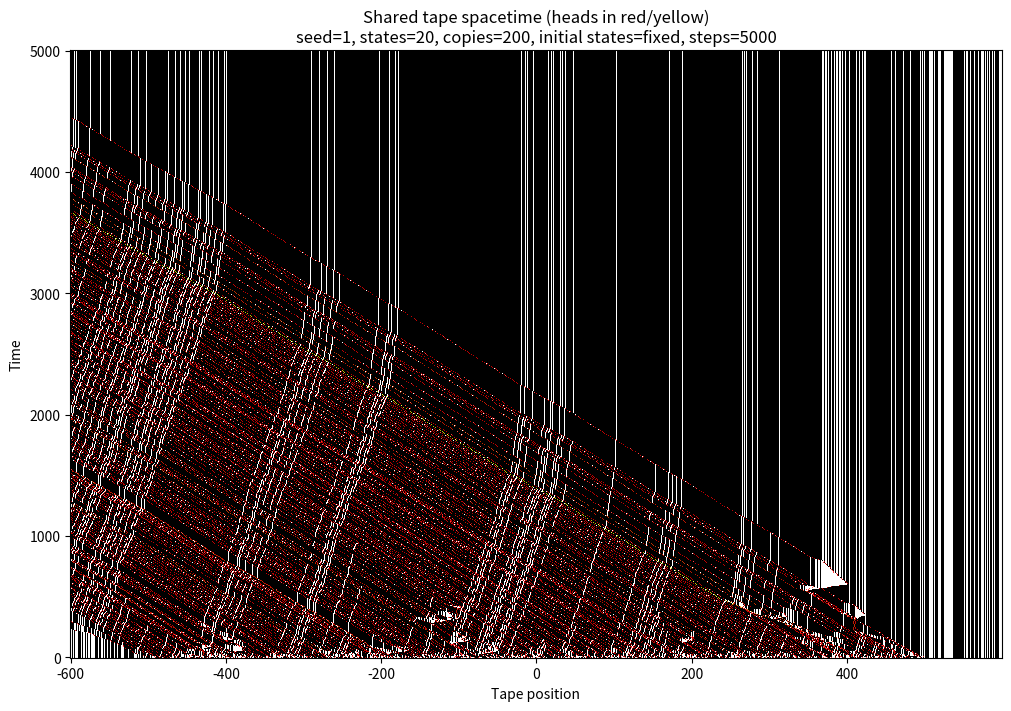
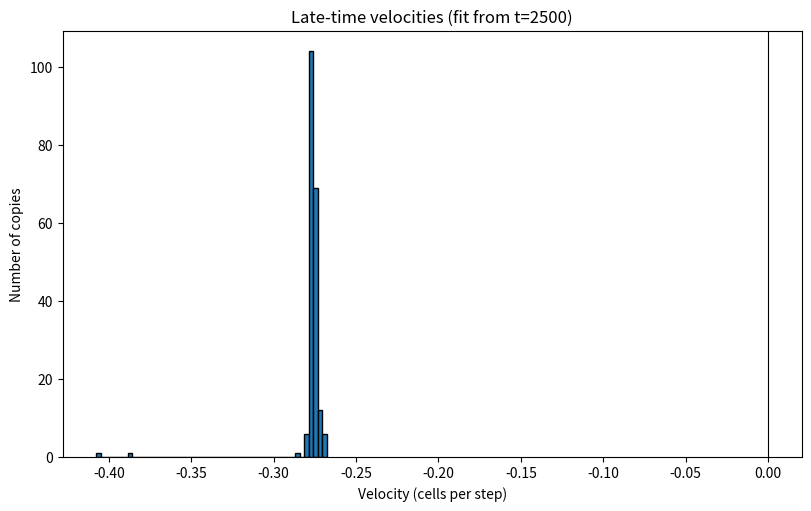
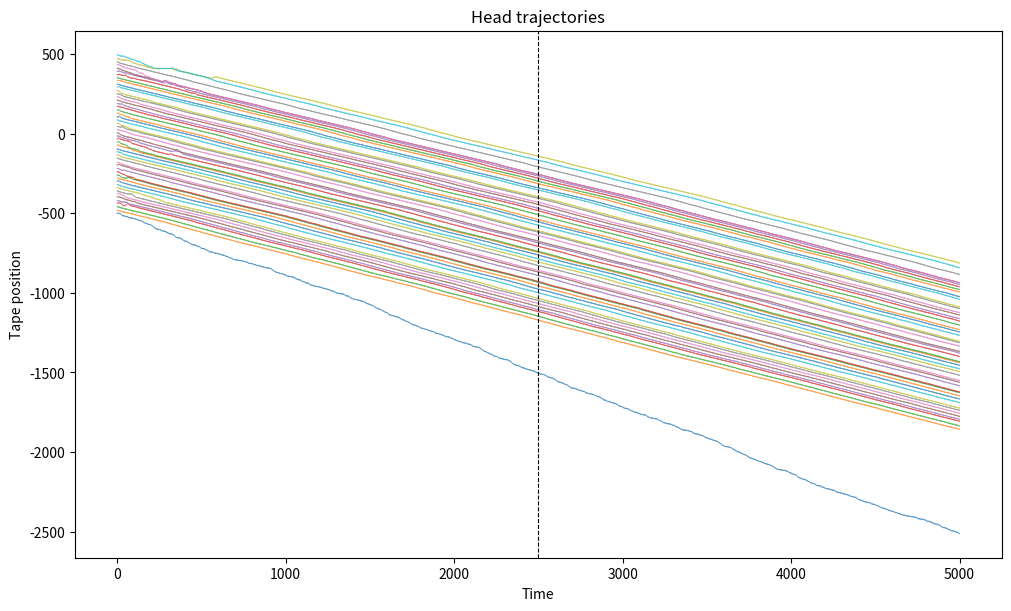

These figures' Python source, in order:
"""Simulate random Turing-machine agents on a shared random tape.

By default all agents are identical.  ``--machine-ensemble independent``
instead samples a separate transition table for every agent.  The table
convention matches ``turing-machines.ipynb``::

    tm[state][read_bit] = [write_bit, move_bit, next_state]

where ``move_bit == 0`` moves left and ``move_bit == 1`` moves right.

All heads update synchronously.  They read the tape before any writes for that
step, propose writes, and then move.  When several heads write different bits
to the same cell, ``--collision-policy`` determines the resulting bit.  The
default policy takes the majority proposal and leaves the old bit unchanged on
a tie.  Thus copies interact only through their shared tape, without an
arbitrary sequential update order.
"""

from __future__ import annotations

import argparse
import csv
import json
from collections import Counter
from pathlib import Path
from typing import Any

import matplotlib

matplotlib.use("Agg")
import matplotlib.pyplot as plt
import numpy as np


def make_tm(n_states: int, rng: np.random.Generator) -> dict[int, dict[int, list[int]]]:
    """Return a random binary Turing-machine transition dictionary."""
    tm: dict[int, dict[int, list[int]]] = {}
    for state in range(1, n_states + 1):
        tm[state] = {}
        for read_bit in (0, 1):
            tm[state][read_bit] = [
                int(rng.integers(0, 2)),
                int(rng.integers(0, 2)),
                int(rng.integers(1, n_states + 1)),
            ]
    return tm


def table_arrays(
    tm: dict[int, dict[int, list[int]]],
) -> tuple[np.ndarray, np.ndarray, np.ndarray]:
    """Convert the notebook-style dictionary to arrays for vectorized lookup."""
    n_states = len(tm)
    writes = np.empty((n_states, 2), dtype=np.uint8)
    moves = np.empty((n_states, 2), dtype=np.int8)
    next_states = np.empty((n_states, 2), dtype=np.int32)
    for state in range(1, n_states + 1):
        for read_bit in (0, 1):
            write_bit, move_bit, next_state = tm[state][read_bit]
            writes[state - 1, read_bit] = write_bit
            moves[state - 1, read_bit] = 2 * move_bit - 1
            next_states[state - 1, read_bit] = next_state
    return writes, moves, next_states


def resolve_writes(
    tape: np.ndarray,
    tape_min: int,
    positions: np.ndarray,
    proposed: np.ndarray,
    policy: str,
    rng: np.random.Generator,
) -> tuple[int, int]:
    """Apply simultaneous writes and return (coincident, conflicting) counts."""
    order = np.argsort(positions, kind="stable")
    sorted_positions = positions[order]
    sorted_writes = proposed[order]

    starts = np.r_[0, np.flatnonzero(np.diff(sorted_positions)) + 1]
    unique_positions = sorted_positions[starts]
    counts = np.diff(np.r_[starts, len(positions)])
    ones = np.add.reduceat(sorted_writes.astype(np.int32), starts)

    coincident = int(np.count_nonzero(counts > 1))
    conflicting_mask = (ones > 0) & (ones < counts)
    conflicting = int(np.count_nonzero(conflicting_mask))
    old = tape[unique_positions - tape_min]

    if policy == "majority":
        resolved = old.copy()
        resolved[2 * ones > counts] = 1
        resolved[2 * ones < counts] = 0
    elif policy == "keep":
        resolved = sorted_writes[starts].copy()
        resolved[conflicting_mask] = old[conflicting_mask]
    elif policy == "zero":
        resolved = sorted_writes[starts].copy()
        resolved[conflicting_mask] = 0
    elif policy == "one":
        resolved = sorted_writes[starts].copy()
        resolved[conflicting_mask] = 1
    elif policy == "random":
        # Choose one of the actual proposals uniformly for each occupied cell.
        offsets = (rng.random(len(starts)) * counts).astype(np.int64)
        resolved = sorted_writes[starts + offsets]
    else:  # Guard against calls that bypass argparse.
        raise ValueError(f"unknown collision policy: {policy}")

    tape[unique_positions - tape_min] = resolved
    return coincident, conflicting


def record_plot_window(
    tape: np.ndarray,
    tape_min: int,
    positions: np.ndarray,
    plot_min: int,
    plot_width: int,
) -> tuple[np.ndarray, np.ndarray]:
    """Record tape bits and head occupancy in a fixed spatial window."""
    start = plot_min - tape_min
    tape_row = tape[start : start + plot_width].copy()
    heads = np.zeros(plot_width, dtype=np.uint16)
    visible = (positions >= plot_min) & (positions < plot_min + plot_width)
    np.add.at(heads, positions[visible] - plot_min, 1)
    return tape_row, heads


def random_sequential_step(
    tape: np.ndarray,
    tape_min: int,
    positions: np.ndarray,
    states: np.ndarray,
    write_table: np.ndarray,
    move_table: np.ndarray,
    state_table: np.ndarray,
    copy_indices: np.ndarray | None,
    rng: np.random.Generator,
) -> int:
    """Update every agent once in random order and return co-occupied cells.

    Updates at different starting cells commute: agents write before moving and
    cannot read their destination until the next sweep.  We therefore update
    singleton cells vectorially and explicitly randomize only the relative
    order of agents that start a sweep on the same cell.  This is exactly
    equivalent to a full random permutation, but avoids a Python loop over all
    agents.
    """
    priorities = rng.random(len(positions))
    order = np.lexsort((priorities, positions))
    sorted_positions = positions[order]
    starts = np.r_[0, np.flatnonzero(np.diff(sorted_positions)) + 1]
    counts = np.diff(np.r_[starts, len(positions)])
    coincident = int(np.count_nonzero(counts > 1))

    singleton_agents = order[starts[counts == 1]]
    if len(singleton_agents):
        reads = tape[positions[singleton_agents] - tape_min]
        state_indices = states[singleton_agents] - 1
        if copy_indices is None:
            writes = write_table[state_indices, reads]
            moves = move_table[state_indices, reads]
            next_states = state_table[state_indices, reads]
        else:
            writes = write_table[singleton_agents, state_indices, reads]
            moves = move_table[singleton_agents, state_indices, reads]
            next_states = state_table[singleton_agents, state_indices, reads]
        tape[positions[singleton_agents] - tape_min] = writes
        positions[singleton_agents] += moves
        states[singleton_agents] = next_states

    for start, count in zip(starts[counts > 1], counts[counts > 1]):
        cell = int(sorted_positions[start])
        tape_index = cell - tape_min
        for agent in order[start : start + count]:
            read_bit = int(tape[tape_index])
            state_index = int(states[agent] - 1)
            if copy_indices is None:
                write_bit = write_table[state_index, read_bit]
                move = move_table[state_index, read_bit]
                next_state = state_table[state_index, read_bit]
            else:
                write_bit = write_table[agent, state_index, read_bit]
                move = move_table[agent, state_index, read_bit]
                next_state = state_table[agent, state_index, read_bit]
            tape[tape_index] = write_bit
            positions[agent] += move
            states[agent] = next_state

    return coincident


def fit_velocities(position_trace: np.ndarray, burn_index: int) -> np.ndarray:
    """Fit one late-time velocity per head by ordinary least squares."""
    times = np.arange(burn_index, len(position_trace), dtype=np.float64)
    centered_times = times - times.mean()
    denominator = float(centered_times @ centered_times)
    if denominator == 0:
        raise ValueError("the post-burn-in interval must contain at least two samples")
    return centered_times @ position_trace[burn_index:] / denominator


def simulate(
    args: argparse.Namespace,
    tm_override: dict[int, dict[int, list[int]]] | None = None,
) -> dict[str, Any]:
    rng = np.random.default_rng(args.seed)
    machine_ensemble = getattr(args, "machine_ensemble", "identical")
    if tm_override is not None:
        if machine_ensemble != "identical":
            raise ValueError("tm_override requires the identical machine ensemble")
        if len(tm_override) != args.states:
            raise ValueError("tm_override state count does not match args.states")
        tm = tm_override
        write_table, move_table, state_table = table_arrays(tm)
        copy_indices = None
    elif machine_ensemble == "identical":
        tm: dict[int, dict[int, list[int]]] | list[dict[int, dict[int, list[int]]]]
        tm = make_tm(args.states, rng)
        write_table, move_table, state_table = table_arrays(tm)
        copy_indices = None
    elif machine_ensemble == "independent":
        tm = [make_tm(args.states, rng) for _ in range(args.copies)]
        tables = [table_arrays(machine) for machine in tm]
        write_table = np.stack([table[0] for table in tables])
        move_table = np.stack([table[1] for table in tables])
        state_table = np.stack([table[2] for table in tables])
        copy_indices = np.arange(args.copies)
    else:
        raise ValueError(f"unknown machine ensemble: {machine_ensemble}")

    # Keep exact integer spacing. For periodic systems, these coordinates are
    # retained as unwrapped positions while tape access uses coordinates mod L.
    unwrapped_positions = (
        np.arange(args.copies, dtype=np.int64) - args.copies // 2
    ) * args.spacing
    initial_positions = unwrapped_positions.copy()
    boundary = getattr(args, "boundary", "open")
    tape_length = getattr(args, "tape_length", None)
    if boundary == "periodic":
        if tape_length is None or tape_length < 1:
            raise ValueError("periodic boundaries require a positive tape_length")
        if args.plot_width > tape_length:
            raise ValueError("plot_width cannot exceed a periodic tape's length")
        positions = np.mod(unwrapped_positions, tape_length)
        plot_min = 0
        tape_min = 0
        tape_max = tape_length - 1
    elif boundary == "open":
        positions = unwrapped_positions.copy()
        plot_min = -(args.plot_width // 2)
        plot_max = plot_min + args.plot_width - 1
        padding = 2
        tape_min = min(int(positions.min()) - args.steps - padding, plot_min)
        tape_max = max(int(positions.max()) + args.steps + padding, plot_max)
    else:
        raise ValueError(f"unknown boundary condition: {boundary}")
    initial_tape_positions = positions.copy()
    tape = (rng.random(tape_max - tape_min + 1) < args.one_density).astype(np.uint8)

    # Draw random internal states only after constructing the machine and tape.
    # This preserves both of those objects when fixed and random initial-state
    # runs use the same seed, making the two modes directly comparable.
    initial_state_mode = getattr(args, "initial_state_mode", "fixed")
    if initial_state_mode == "fixed":
        states = np.ones(args.copies, dtype=np.int32)
    elif initial_state_mode == "random":
        states = rng.integers(1, args.states + 1, size=args.copies, dtype=np.int32)
    else:
        raise ValueError(f"unknown initial state mode: {initial_state_mode}")
    initial_states = states.copy()

    position_trace = np.empty((args.steps + 1, args.copies), dtype=np.int32)
    position_trace[0] = unwrapped_positions
    recorded_times = list(range(0, args.steps + 1, args.record_every))
    if recorded_times[-1] != args.steps:
        recorded_times.append(args.steps)
    spacetime = np.empty((len(recorded_times), args.plot_width), dtype=np.uint8)
    head_occupancy = np.empty((len(recorded_times), args.plot_width), dtype=np.uint16)
    record_at = {time: row for row, time in enumerate(recorded_times)}
    spacetime[0], head_occupancy[0] = record_plot_window(
        tape, tape_min, positions, plot_min, args.plot_width
    )

    coincident_cells = 0
    conflicting_cells = 0
    update_scheme = getattr(args, "update_scheme", "synchronous")
    for step in range(1, args.steps + 1):
        if update_scheme == "synchronous":
            read_bits = tape[positions - tape_min]
            state_indices = states - 1
            if copy_indices is None:
                proposed_writes = write_table[state_indices, read_bits]
                moves = move_table[state_indices, read_bits]
                next_states = state_table[state_indices, read_bits]
            else:
                proposed_writes = write_table[copy_indices, state_indices, read_bits]
                moves = move_table[copy_indices, state_indices, read_bits]
                next_states = state_table[copy_indices, state_indices, read_bits]

            coincident, conflicting = resolve_writes(
                tape,
                tape_min,
                positions,
                proposed_writes,
                args.collision_policy,
                rng,
            )
            coincident_cells += coincident
            conflicting_cells += conflicting
            unwrapped_positions = unwrapped_positions + moves
            positions = positions + moves
            if boundary == "periodic":
                positions %= tape_length
            states = next_states
        elif update_scheme == "random-sequential":
            old_positions = positions.copy()
            coincident_cells += random_sequential_step(
                tape,
                tape_min,
                positions,
                states,
                write_table,
                move_table,
                state_table,
                copy_indices,
                rng,
            )
            unwrapped_positions += positions - old_positions
            if boundary == "periodic":
                positions %= tape_length
        else:
            raise ValueError(f"unknown update scheme: {update_scheme}")
        position_trace[step] = unwrapped_positions

        if step in record_at:
            row = record_at[step]
            spacetime[row], head_occupancy[row] = record_plot_window(
                tape, tape_min, positions, plot_min, args.plot_width
            )

    burn_index = int(round(args.steps * args.burn_in_fraction))
    velocities = fit_velocities(position_trace, burn_index)
    net_velocities = (
        position_trace[-1] - position_trace[burn_index]
    ) / (args.steps - burn_index)

    return {
        "tm": tm,
        "tape": tape,
        "tape_min": tape_min,
        "initial_positions": initial_positions,
        "initial_tape_positions": initial_tape_positions,
        "initial_states": initial_states,
        "final_states": states,
        "position_trace": position_trace,
        "recorded_times": np.asarray(recorded_times),
        "spacetime": spacetime,
        "head_occupancy": head_occupancy,
        "plot_min": plot_min,
        "boundary": boundary,
        "tape_length": len(tape) if boundary == "periodic" else None,
        "final_positions": positions,
        "velocities": velocities,
        "net_velocities": net_velocities,
        "burn_index": burn_index,
        "coincident_cells": coincident_cells,
        "conflicting_cells": conflicting_cells,
    }


def save_results(result: dict[str, Any], args: argparse.Namespace) -> None:
    output = args.output_dir
    output.mkdir(parents=True, exist_ok=True)

    with (output / "tm.json").open("w") as handle:
        json.dump(result["tm"], handle, indent=2)

    with (output / "velocities.csv").open("w", newline="") as handle:
        writer = csv.writer(handle)
        writer.writerow(
            [
                "copy_id",
                "initial_position",
                "initial_state",
                "final_position",
                "final_state",
                "velocity_fit",
                "velocity_net",
            ]
        )
        for copy_id in range(args.copies):
            writer.writerow(
                [
                    copy_id,
                    int(result["initial_positions"][copy_id]),
                    int(result["initial_states"][copy_id]),
                    int(result["position_trace"][-1, copy_id]),
                    int(result["final_states"][copy_id]),
                    float(result["velocities"][copy_id]),
                    float(result["net_velocities"][copy_id]),
                ]
            )

    np.savez_compressed(
        output / "simulation.npz",
        position_trace=result["position_trace"],
        initial_states=result["initial_states"],
        final_states=result["final_states"],
        velocities=result["velocities"],
        net_velocities=result["net_velocities"],
        recorded_times=result["recorded_times"],
        spacetime=result["spacetime"],
        head_occupancy=result["head_occupancy"],
        plot_positions=np.arange(
            result["plot_min"], result["plot_min"] + args.plot_width
        ),
        final_tape=result["tape"],
        final_tape_positions=np.arange(
            result["tape_min"], result["tape_min"] + len(result["tape"])
        ),
    )

    rounded = np.round(result["velocities"], args.peak_decimals)
    peak_counts = Counter(float(value) for value in rounded)
    peaks = [
        {"velocity": velocity, "count": count}
        for velocity, count in sorted(
            peak_counts.items(), key=lambda item: (-item[1], item[0])
        )
    ]
    summary = {
        "seed": args.seed,
        "states": args.states,
        "copies": args.copies,
        "machine_ensemble": getattr(args, "machine_ensemble", "identical"),
        "initial_state_mode": getattr(args, "initial_state_mode", "fixed"),
        "initial_state_counts": {
            str(state): int(count)
            for state, count in sorted(Counter(result["initial_states"]).items())
        },
        "update_scheme": getattr(args, "update_scheme", "synchronous"),
        "boundary": getattr(args, "boundary", "open"),
        "tape_length": getattr(args, "tape_length", None),
        "steps": args.steps,
        "spacing": args.spacing,
        "burn_in_step": result["burn_index"],
        "collision_policy": args.collision_policy,
        "coincident_cell_events": result["coincident_cells"],
        "conflicting_write_events": result["conflicting_cells"],
        "mean_velocity": float(np.mean(result["velocities"])),
        "mean_absolute_velocity": float(np.mean(np.abs(result["velocities"]))),
        "rms_velocity": float(np.sqrt(np.mean(result["velocities"] ** 2))),
        "velocity_standard_deviation": float(np.std(result["velocities"])),
        "rounded_velocity_peaks": peaks,
    }
    with (output / "summary.json").open("w") as handle:
        json.dump(summary, handle, indent=2)

    fig, ax = plt.subplots(figsize=(10, 7), constrained_layout=True)
    extent = [
        result["plot_min"] - 0.5,
        result["plot_min"] + args.plot_width - 0.5,
        -0.5 * args.record_every,
        args.steps + 0.5 * args.record_every,
    ]
    ax.imshow(
        result["spacetime"],
        origin="lower",
        aspect="auto",
        interpolation="nearest",
        cmap="gray",
        extent=extent,
    )
    visible_heads = np.ma.masked_where(
        result["head_occupancy"] == 0, result["head_occupancy"]
    )
    ax.imshow(
        visible_heads,
        origin="lower",
        aspect="auto",
        interpolation="nearest",
        cmap="autumn",
        alpha=0.75,
        extent=extent,
    )
    ax.set(
        title=(
            "Shared tape spacetime (heads in red/yellow)\n"
            f"seed={args.seed}, states={args.states}, copies={args.copies}, "
            f"initial states={getattr(args, 'initial_state_mode', 'fixed')}, "
            f"steps={args.steps}"
        ),
        xlabel="Tape position",
        ylabel="Time",
    )
    fig.savefig(output / "spacetime.png", dpi=200)
    plt.close(fig)

    fig, ax = plt.subplots(figsize=(8, 5), constrained_layout=True)
    ax.hist(result["velocities"], bins=args.histogram_bins, edgecolor="black")
    ax.axvline(0, color="black", linewidth=0.8)
    ax.set(
        title=f"Late-time velocities (fit from t={result['burn_index']})",
        xlabel="Velocity (cells per step)",
        ylabel="Number of copies",
    )
    fig.savefig(output / "velocity_histogram.png", dpi=200)
    plt.close(fig)

    fig, ax = plt.subplots(figsize=(10, 6), constrained_layout=True)
    trace = result["position_trace"]
    selected = np.linspace(
        0, args.copies - 1, min(args.trajectory_count, args.copies), dtype=int
    )
    ax.plot(np.arange(args.steps + 1), trace[:, selected], linewidth=0.7, alpha=0.7)
    ax.axvline(result["burn_index"], color="black", linestyle="--", linewidth=0.8)
    ax.set(title="Head trajectories", xlabel="Time", ylabel="Tape position")
    fig.savefig(output / "trajectories.png", dpi=200)
    plt.close(fig)

    print(f"Wrote results to {output.resolve()}")
    print(
        "Velocity: "
        f"mean={summary['mean_velocity']:.5f}, "
        f"mean|v|={summary['mean_absolute_velocity']:.5f}, "
        f"rms={summary['rms_velocity']:.5f}"
    )
    print(
        f"Interactions: {result['coincident_cells']} coincident-cell events, "
        f"{result['conflicting_cells']} conflicting-write events"
    )
    print("Most common rounded velocities:")
    for peak in peaks[:10]:
        print(f"  {peak['velocity']: .{args.peak_decimals}f}: {peak['count']}")


def parse_args() -> argparse.Namespace:
    parser = argparse.ArgumentParser(description=__doc__)
    parser.add_argument("--states", type=int, default=20, help="states in the random TM")
    parser.add_argument("--copies", type=int, default=200, help="identical TM copies")
    parser.add_argument("--steps", type=int, default=5000, help="synchronous time steps")
    parser.add_argument("--spacing", type=int, default=5, help="initial head spacing")
    parser.add_argument("--seed", type=int, default=1, help="TM, tape, and conflict RNG seed")
    parser.add_argument(
        "--machine-ensemble",
        choices=("identical", "independent"),
        default="identical",
        help="share one TM across copies or sample one random TM per copy",
    )
    parser.add_argument(
        "--initial-state-mode",
        choices=("fixed", "random"),
        default="fixed",
        help="start every agent in state 1 or sample states uniformly and independently",
    )
    parser.add_argument(
        "--one-density", type=float, default=0.5, help="initial probability of tape bit 1"
    )
    parser.add_argument(
        "--collision-policy",
        choices=("majority", "keep", "zero", "one", "random"),
        default="majority",
        help="rule for different simultaneous writes to one cell",
    )
    parser.add_argument(
        "--update-scheme",
        choices=("synchronous", "random-sequential"),
        default="synchronous",
        help="simultaneous updates or one shuffled agent sweep per time step",
    )
    parser.add_argument(
        "--boundary",
        choices=("open", "periodic"),
        default="open",
        help="open line or finite periodic ring",
    )
    parser.add_argument(
        "--tape-length",
        type=int,
        help="number of cells; required with --boundary periodic",
    )
    parser.add_argument(
        "--burn-in-fraction",
        type=float,
        default=0.5,
        help="fraction of early trajectory excluded from velocity fits",
    )
    parser.add_argument(
        "--plot-width", type=int, default=1200, help="fixed tape width in spacetime image"
    )
    parser.add_argument(
        "--record-every", type=int, default=5, help="record every Nth spacetime row"
    )
    parser.add_argument("--histogram-bins", type=int, default=51)
    parser.add_argument(
        "--trajectory-count", type=int, default=50, help="maximum trajectories drawn"
    )
    parser.add_argument(
        "--peak-decimals", type=int, default=4, help="rounding used to count velocity peaks"
    )
    parser.add_argument(
        "--output-dir", type=Path, default=Path("many_tm_results")
    )
    args = parser.parse_args()

    if args.states < 1 or args.copies < 1 or args.steps < 2:
        parser.error("--states and --copies must be positive; --steps must be at least 2")
    if args.spacing < 1 or args.plot_width < 1 or args.record_every < 1:
        parser.error("--spacing, --plot-width, and --record-every must be positive")
    if not 0.0 <= args.one_density <= 1.0:
        parser.error("--one-density must lie between 0 and 1")
    if not 0.0 <= args.burn_in_fraction < 1.0:
        parser.error("--burn-in-fraction must lie in [0, 1)")
    if args.boundary == "periodic" and (args.tape_length is None or args.tape_length < 1):
        parser.error("--boundary periodic requires a positive --tape-length")
    if args.boundary == "periodic" and args.plot_width > args.tape_length:
        parser.error("--plot-width cannot exceed --tape-length on a periodic tape")
    burn_index = int(round(args.steps * args.burn_in_fraction))
    if args.steps - burn_index < 1:
        parser.error("burn-in leaves too few points for a velocity fit")
    return args


def main() -> None:
    args = parse_args()
    result = simulate(args)
    save_results(result, args)


if __name__ == "__main__":
    main()
